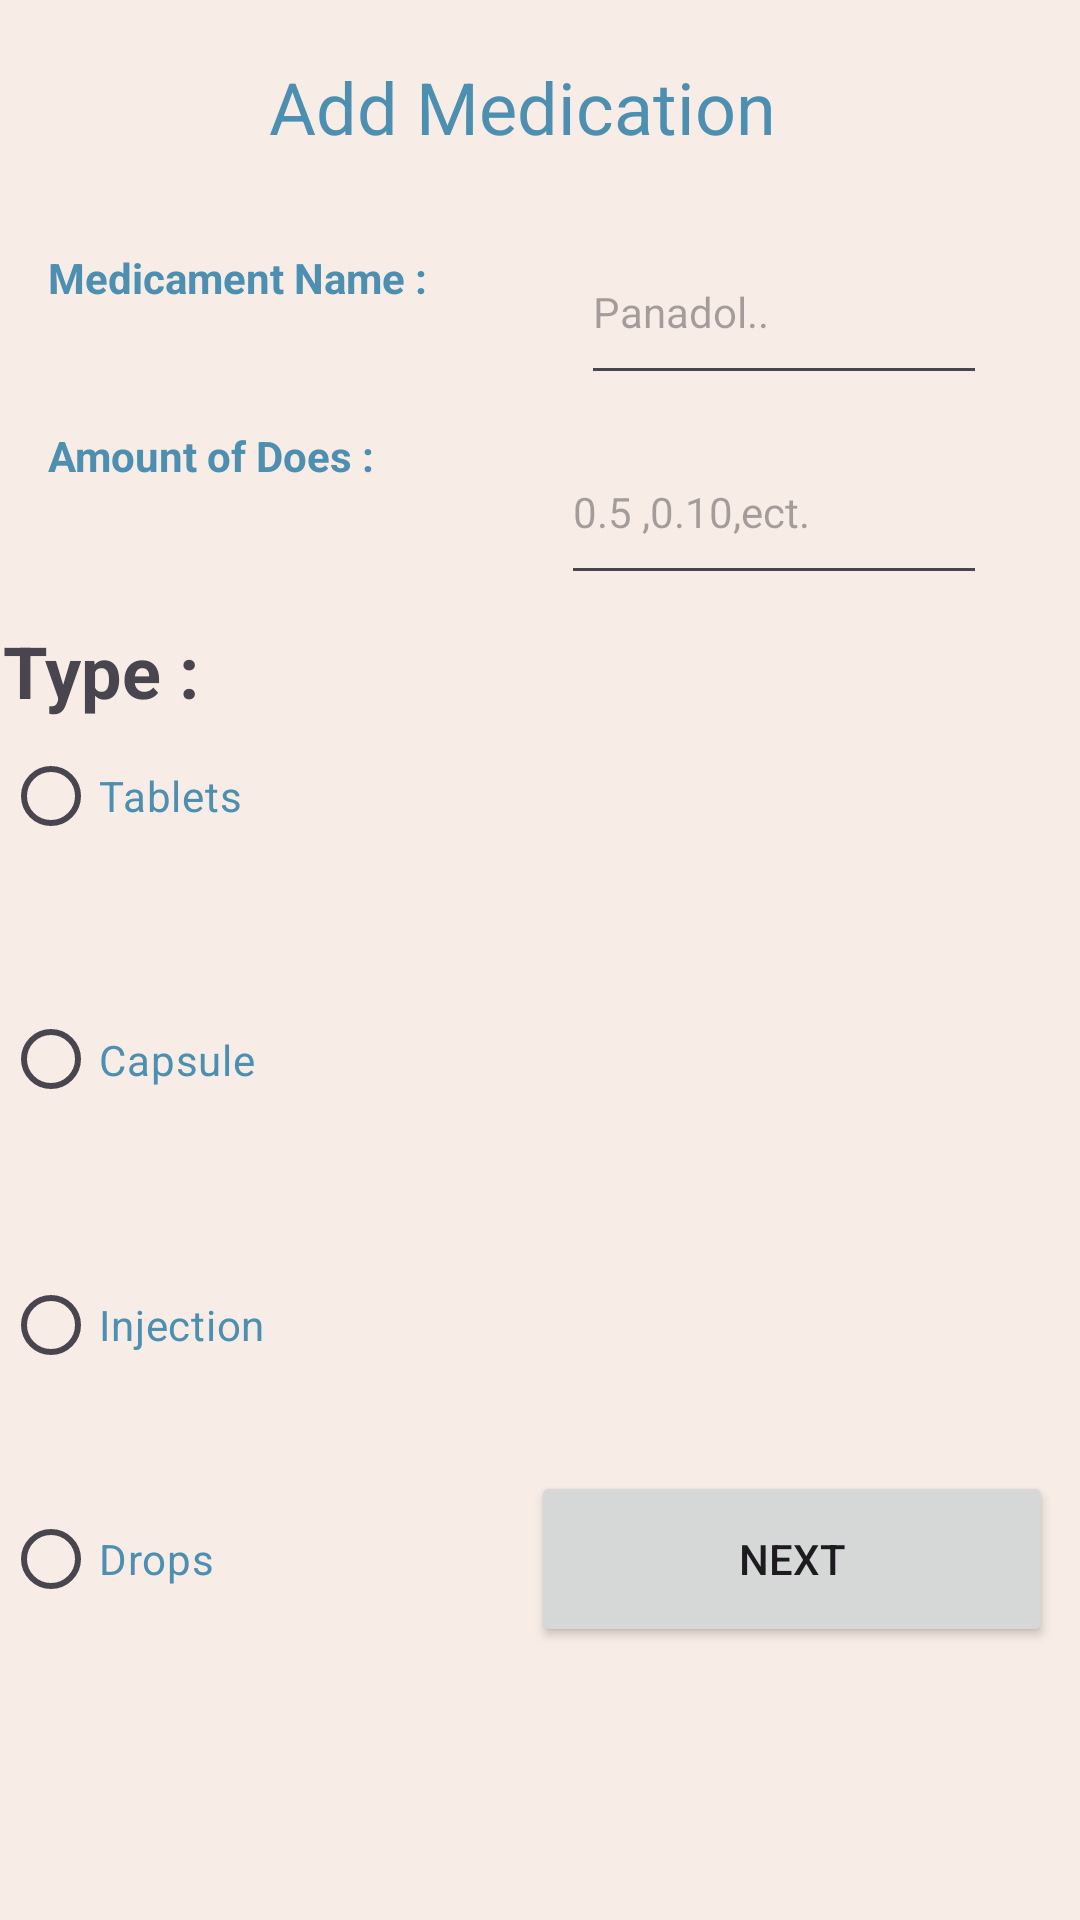

Write the Android layout XML for this screen, with the resource values it uses.
<!-- AndroidManifest.xml: application theme Theme.MedicationReminderAPP -->
<!-- res/layout/activity_add_medication.xml -->
<?xml version="1.0" encoding="utf-8"?>
<androidx.constraintlayout.widget.ConstraintLayout xmlns:android="http://schemas.android.com/apk/res/android"
    xmlns:app="http://schemas.android.com/apk/res-auto"
    xmlns:tools="http://schemas.android.com/tools"
    android:id="@+id/main"
    android:layout_width="match_parent"
    android:layout_height="match_parent"
    android:background="#F7ECE6"
    tools:context=".AddMedication">


    <RadioGroup
        android:id="@+id/radioGroup3"
        android:layout_width="130dp"
        android:layout_height="304dp"
        android:layout_marginStart="1dp"
        android:layout_marginEnd="46dp"
        android:layout_marginBottom="83dp"
        app:layout_constraintBottom_toBottomOf="parent"
        app:layout_constraintEnd_toStartOf="@+id/NextToReminder"
        app:layout_constraintStart_toStartOf="parent"
        app:layout_constraintTop_toBottomOf="@+id/textView10">

        <RadioButton
            android:id="@+id/RBtablets"
            android:layout_width="match_parent"
            android:layout_height="31dp"
            android:layout_marginStart="0dp"
            android:layout_marginTop="0dp"
            android:layout_marginEnd="5dp"
            android:text="Tablets"
            android:textColor="#4C8FB0" />

        <RadioButton
            android:id="@+id/RBcapsule"
            android:layout_width="115dp"
            android:layout_height="35dp"
            android:layout_marginTop="55dp"
            android:layout_marginEnd="38dp"
            android:text="Capsule"
            android:textColor="#4C8FB0" />

        <RadioButton
            android:id="@+id/RBinjection"
            android:layout_width="116dp"
            android:layout_height="32dp"
            android:layout_marginTop="55dp"
            android:layout_marginEnd="120dp"
            android:text="Injection "
            android:textColor="#4C8FB0" />

        <RadioButton
            android:id="@+id/RBdrops"
            android:layout_width="match_parent"
            android:layout_height="34dp"
            android:layout_marginTop="45dp"
            android:layout_marginEnd="20dp"
            android:text="Drops"
            android:textColor="#4C8FB0" />
    </RadioGroup>

    <TextView
        android:id="@+id/textView16"
        android:layout_width="wrap_content"
        android:layout_height="wrap_content"
        android:layout_marginStart="1dp"
        android:layout_marginBottom="10dp"
        android:text="Type :"
        android:textSize="24sp"
        android:textStyle="bold"
        app:layout_constraintBottom_toTopOf="@+id/radioGroup3"
        app:layout_constraintStart_toStartOf="parent"
        app:layout_constraintTop_toBottomOf="@+id/textView15" />

    <TextView
        android:id="@+id/textView10"
        android:layout_width="181dp"
        android:layout_height="59dp"
        android:layout_marginTop="16dp"
        android:layout_marginBottom="168dp"
        android:text="Add Medication"
        android:textColor="#4C8FB0"
        android:textSize="24sp"
        app:layout_constraintBottom_toTopOf="@+id/radioGroup3"
        app:layout_constraintEnd_toEndOf="parent"
        app:layout_constraintStart_toStartOf="parent"
        app:layout_constraintTop_toTopOf="parent" />

    <EditText
        android:id="@+id/MedName"
        android:layout_width="0dp"
        android:layout_height="0dp"
        android:layout_marginTop="73dp"
        android:layout_marginEnd="31dp"
        android:layout_marginBottom="8dp"
        android:ems="10"
        android:hint="Panadol.."
        android:inputType="text"
        android:textSize="14sp"
        app:layout_constraintBottom_toTopOf="@+id/AOD"
        app:layout_constraintEnd_toEndOf="parent"
        app:layout_constraintStart_toEndOf="@+id/textView12"
        app:layout_constraintTop_toTopOf="parent"
        tools:ignore="TouchTargetSizeCheck" />

    <TextView
        android:id="@+id/textView12"
        android:layout_width="0dp"
        android:layout_height="0dp"
        android:layout_marginStart="16dp"
        android:layout_marginTop="83dp"
        android:layout_marginEnd="42dp"
        android:layout_marginBottom="7dp"
        android:text="Medicament Name :"
        android:textColor="#4C8FB0"
        android:textIsSelectable="true"
        android:textStyle="bold"
        app:layout_constraintBottom_toTopOf="@+id/textView15"
        app:layout_constraintEnd_toStartOf="@+id/MedName"
        app:layout_constraintStart_toStartOf="parent"
        app:layout_constraintTop_toTopOf="parent" />

    <TextView
        android:id="@+id/textView15"
        android:layout_width="0dp"
        android:layout_height="0dp"
        android:layout_marginStart="16dp"
        android:layout_marginEnd="29dp"
        android:layout_marginBottom="13dp"
        android:text="Amount of Does :"
        android:textColor="#4C8FB0"
        android:textSize="14sp"
        android:textStyle="bold"
        app:layout_constraintBottom_toTopOf="@+id/textView16"
        app:layout_constraintEnd_toStartOf="@+id/AOD"
        app:layout_constraintStart_toStartOf="parent"
        app:layout_constraintTop_toBottomOf="@+id/textView12" />

    <EditText
        android:id="@+id/AOD"
        android:layout_width="0dp"
        android:layout_height="0dp"
        android:layout_marginEnd="31dp"
        android:layout_marginBottom="292dp"
        android:ems="10"
        android:hint="0.5 ,0.10,ect."
        android:inputType="text"
        android:textSize="14sp"
        app:layout_constraintBottom_toTopOf="@+id/NextToReminder"
        app:layout_constraintEnd_toEndOf="parent"
        app:layout_constraintStart_toEndOf="@+id/textView15"
        app:layout_constraintTop_toBottomOf="@+id/MedName"
        tools:ignore="TouchTargetSizeCheck" />

    <Button
        android:id="@+id/NextToReminder"
        android:layout_width="0dp"
        android:layout_height="0dp"
        android:layout_marginEnd="9dp"
        android:layout_marginBottom="91dp"
        android:text="Next"
        app:layout_constraintBottom_toBottomOf="parent"
        app:layout_constraintEnd_toEndOf="parent"
        app:layout_constraintStart_toEndOf="@+id/radioGroup3"
        app:layout_constraintTop_toBottomOf="@+id/AOD" />

</androidx.constraintlayout.widget.ConstraintLayout>
<!-- resources referenced by this layout -->
<resources>
  <style name="Theme.MedicationReminderAPP" parent="Base.Theme.MedicationReminderAPP" />
  <style name="Base.Theme.MedicationReminderAPP" parent="Theme.Material3.DayNight.NoActionBar">
          
          
      </style>
</resources>
